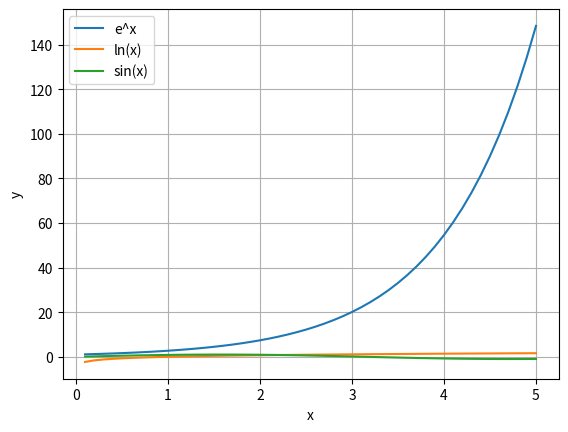

The matplotlib source for this figure:
import math
import matplotlib.pyplot as plt
def y(f):
  return math.exp(f)
def g(f):
  return math.log(f)
def h(f):
  return math.sin(f)
def evaluate(f,x_values):
  y_values=[f(x) for x in x_values]
  return y_values
x_values = [x * 0.1 for x in range(1, 51)]
exp_values = evaluate(y, x_values)
plt.plot(x_values, exp_values, label="e^x")
log_values = evaluate(g, x_values)
plt.plot(x_values, log_values, label="ln(x)")
sin_values = evaluate(h, x_values)
plt.plot(x_values, sin_values, label="sin(x)")
plt.xlabel("x")
plt.ylabel("y")
plt.grid(True)
plt.legend()
plt.show()
